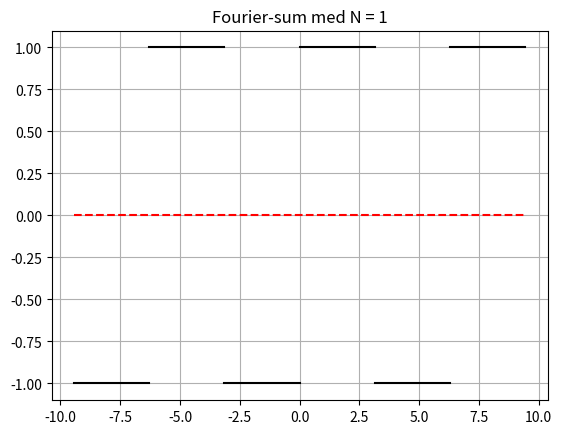

The matplotlib source for this figure: (Note: this script raises an exception after producing the figure.)
# -*- coding: utf-8 -*-
"""Skriptet plottar ein periodisk funksjon saman med trunkterte Fourier-rekker 
av stadig høgare orden.

Funksjonen er 1 mellom 0 og pi og -1 mellom -pi og 0. Perioden er 2 pi.

Skriptet plottar funksjonen over tre periodar - saman med Fourier-summar 
av aukande orden til og med ein Nmax, som er hardkoda i skriptet.
"""

# Bibliotek
import numpy as np
import matplotlib.pyplot as plt

# Bestemme maksimal N-verdi (input)
Nmax = 10

# Periode og frekvens
T = 2*np.pi
w = 2*np.pi/T

# Initierar vektor med 200 x-verdiar mellom -9 og 9
Npkt = 200
x = np.linspace(-3*np.pi, 3*np.pi, Npkt)


# Tilordnar a0 og initerar vektor for Fourier-summen. (Konstant lik a0.)
y = np.zeros(Npkt)
n = 0
# Itererar ved aa auke trunkeringsgrensa N
while n <= Nmax: 
  # Nytt plott
  plt.figure(1)
  plt.clf()
  # Plottar sjølve funksjonen (tre periodar)
  plt.plot([0, np.pi], [1, 1], 'k-')
  plt.plot([np.pi, 2*np.pi], [-1, -1], 'k-')
  plt.plot([2*np.pi, 3*np.pi], [1, 1], 'k-')
  plt.plot([-3*np.pi, -2*np.pi], [-1, -1], 'k-')
  plt.plot([-2*np.pi, -np.pi], [1, 1], 'k-')
  plt.plot([-np.pi, 0], [-1, -1], 'k-')
  # Plottar Fourier-summen for den aktuelle trunkeringa
  plt.plot(x,y, 'r--')
  # Set tittelen
  TitleStr = f'Fourier-sum med N = {2*n+1}'
  plt.title(TitleStr)
  plt.grid(visible = True)              # Rutenett
  plt.show()
  # Oppsdaterar n
  # Oppdaterar koeffisientane a og b - og sjølve Fourier-summen y
  b = 4/(np.pi*(2*n+1))
  y = y + b*np.sin((2*n+1)*w*x)
  n = n+1
  # Legg inn ein pause
  dummy = input('Hit enter')
